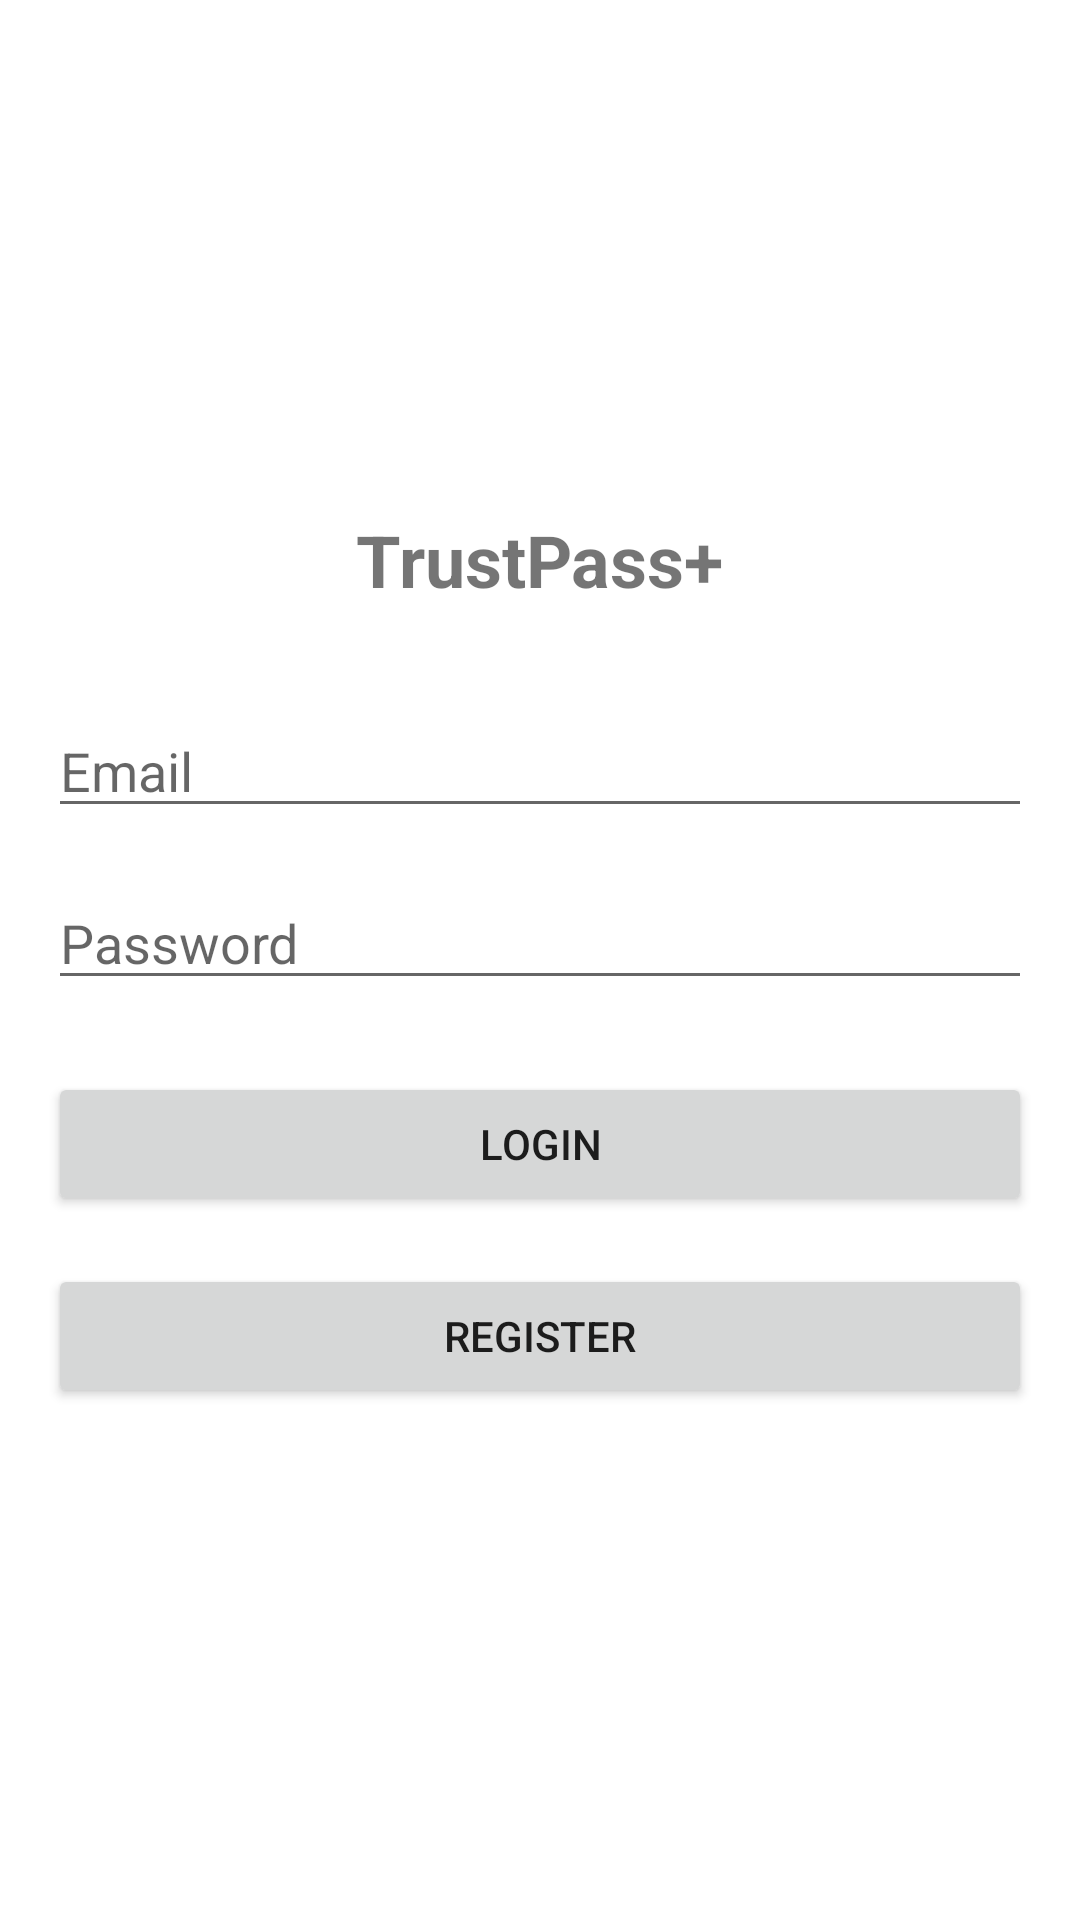

Write the Android layout XML for this screen, with the resource values it uses.
<!-- AndroidManifest.xml: application theme AppTheme -->
<!-- res/layout/activity_auth.xml -->
<?xml version="1.0" encoding="utf-8"?>
<LinearLayout xmlns:android="http://schemas.android.com/apk/res/android"
    android:layout_width="match_parent"
    android:layout_height="match_parent"
    android:orientation="vertical"
    android:padding="16dp"
    android:gravity="center">

    <TextView
        android:layout_width="wrap_content"
        android:layout_height="wrap_content"
        android:text="TrustPass+"
        android:textSize="24sp"
        android:textStyle="bold"
        android:layout_marginBottom="32dp"/>

    <EditText
        android:id="@+id/editTextEmail"
        android:layout_width="match_parent"
        android:layout_height="wrap_content"
        android:hint="Email"
        android:inputType="textEmailAddress"
        android:layout_marginBottom="16dp"/>

    <EditText
        android:id="@+id/editTextPassword"
        android:layout_width="match_parent"
        android:layout_height="wrap_content"
        android:hint="Password"
        android:inputType="textPassword"
        android:layout_marginBottom="24dp"/>

    <Button
        android:id="@+id/buttonLogin"
        android:layout_width="match_parent"
        android:layout_height="wrap_content"
        android:text="Login"
        android:layout_marginBottom="16dp"/>

    <Button
        android:id="@+id/buttonRegister"
        android:layout_width="match_parent"
        android:layout_height="wrap_content"
        android:text="Register"/>

</LinearLayout>
<!-- resources referenced by this layout -->
<resources>

</resources>
